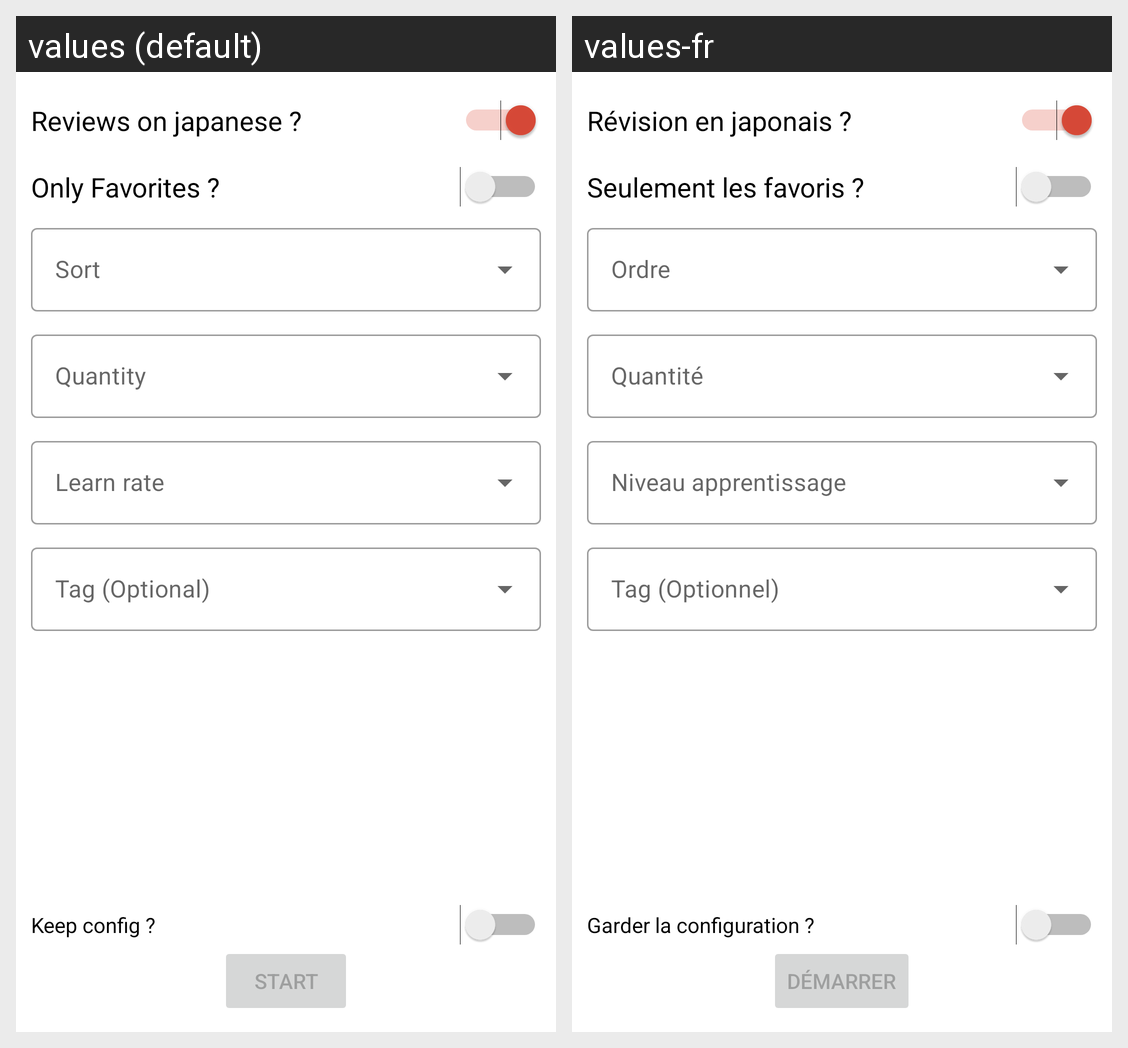

Locale-by-locale string values for the Android screen shown in this grid:
Android screen res/layout/fragment_review_parameters.xml rendered under 2 locales, left to right: values (default), values-fr. Device: Nexus 5 (rendered at 1080×1920; each locale shown at half size, 540×960, under a caption strip naming it); theme NihonGoTheme.
Strings drawn on this screen, with the default value and each locale's value (text and hints the layout hard-codes, and strings that could not be matched under every locale, appear in the picture but are not listed):

param_reviewed
  values: Reviews on japanese ?
  values-fr: Révision en japonais ?

param_only_favorite
  values: Only Favorites ?
  values-fr: Seulement les favoris ?

param_keep_config
  values: Keep config ?
  values-fr: Garder la configuration ?

param_button_start
  values: Start
  values-fr: Démarrer
